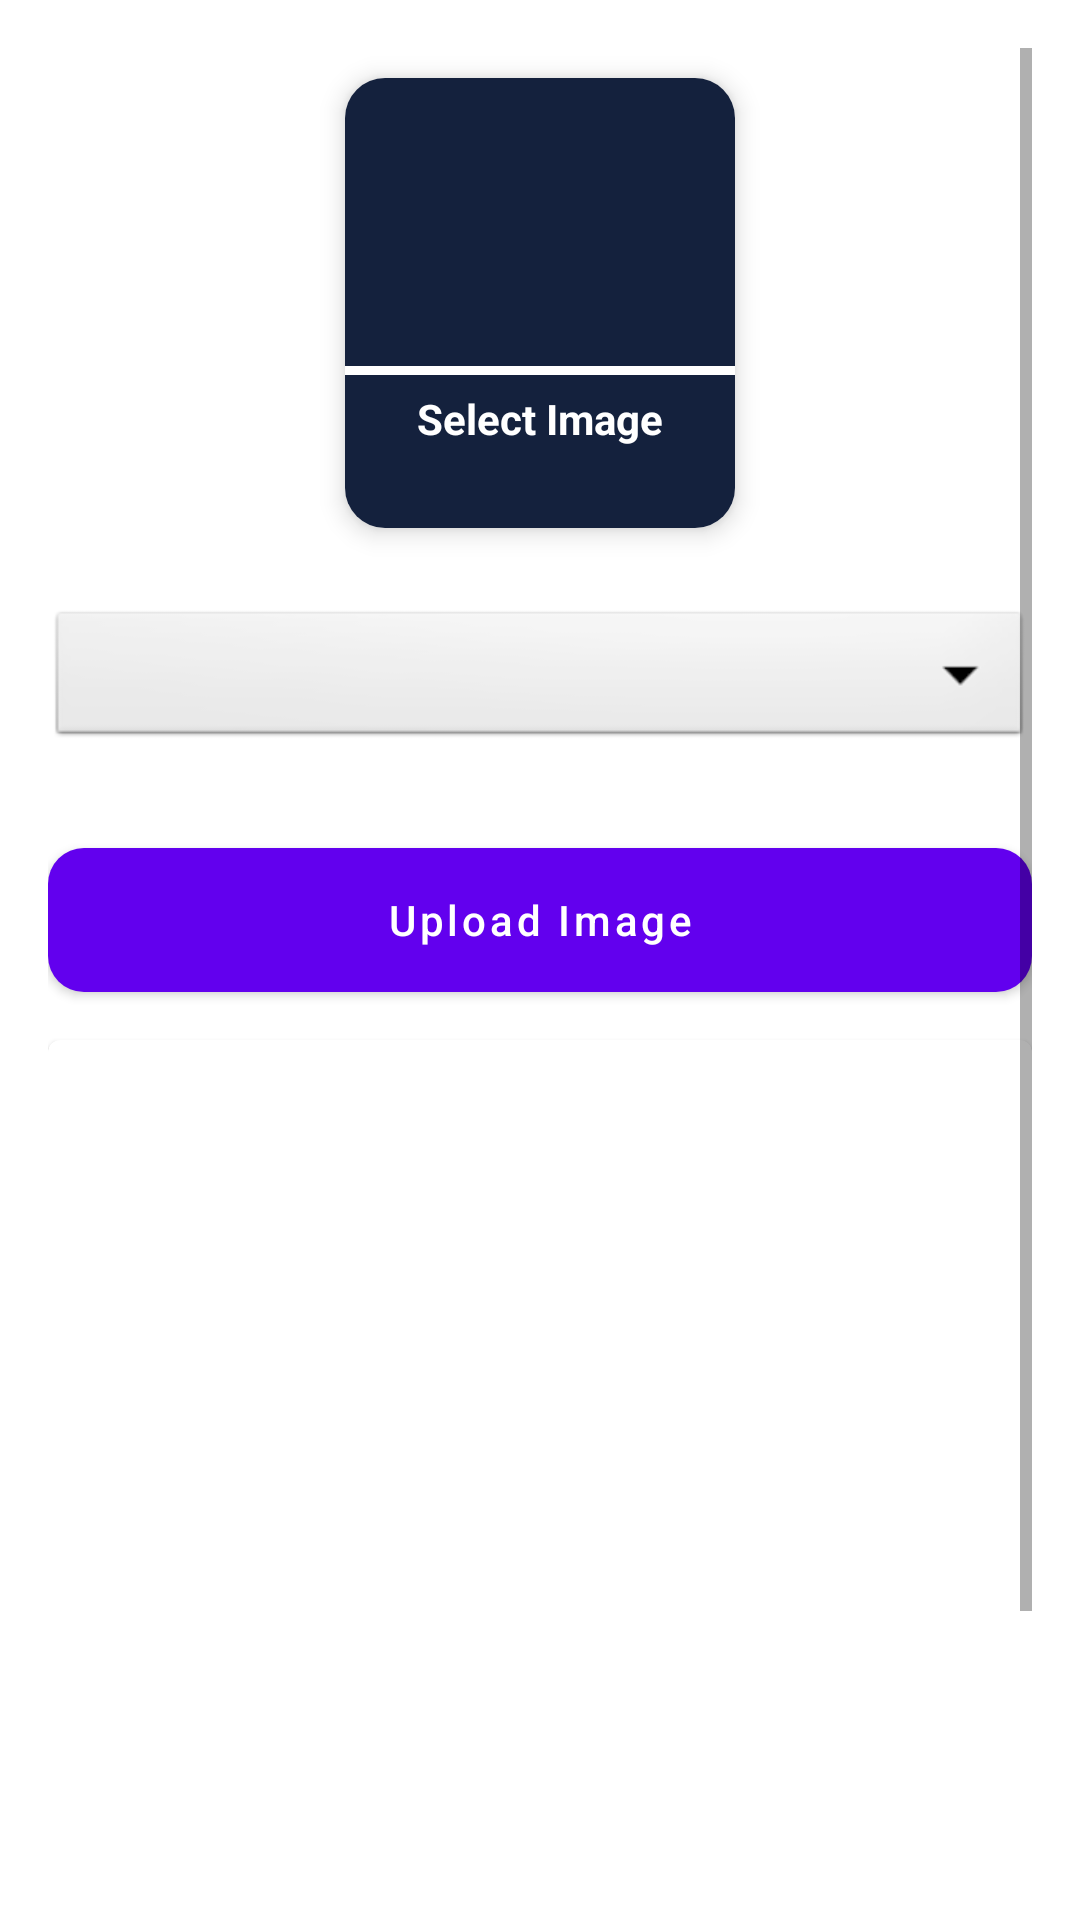

Reconstruct the res/layout file that produces this screen, plus the resources it refers to.
<!-- AndroidManifest.xml: application theme Theme.UISADMIN -->
<!-- res/layout/activity_upload_image.xml -->
<?xml version="1.0" encoding="utf-8"?>
<ScrollView xmlns:android="http://schemas.android.com/apk/res/android"
    xmlns:app="http://schemas.android.com/apk/res-auto"
    xmlns:tools="http://schemas.android.com/tools"
    android:layout_width="match_parent"
    android:padding="16dp"
    android:layout_height="match_parent"
    tools:context=".UploadImage">

    <LinearLayout
        android:layout_width="match_parent"
        android:layout_height="match_parent"
        android:orientation="vertical">

        <com.google.android.material.card.MaterialCardView
            android:id="@+id/addGalleryImage"
            android:layout_width="130dp"
            android:layout_height="150dp"
            android:layout_margin="10dp"
            android:layout_gravity="center"
            app:cardElevation="5dp"
            app:cardCornerRadius="40px">


            <LinearLayout
                android:layout_width="match_parent"
                android:layout_height="match_parent"
                android:gravity="center"
                android:background="@color/bg_black"
                android:orientation="vertical">

                <ImageView
                    android:layout_width="64dp"
                    android:layout_height="64dp"
                    android:background="@drawable/circle_yellow"
                    android:importantForAccessibility="no"
                    android:padding="15dp"
                    android:src="@drawable/ic_image" />

                <View
                    android:layout_width="match_parent"
                    android:layout_height="3dp"
                    android:layout_marginTop="10dp"
                    android:background="@color/white" />

                <TextView
                    android:layout_width="wrap_content"
                    android:layout_height="wrap_content"
                    android:layout_margin="5dp"
                    android:layout_marginTop="10dp"
                    android:text="Select Image"
                    android:textColor="@color/white"
                    android:textStyle="bold" />

            </LinearLayout>



        </com.google.android.material.card.MaterialCardView>


        <Spinner
            android:id="@+id/image_category"
            android:layout_width="match_parent"
            android:layout_height="wrap_content"
            android:layout_marginVertical="16dp"
            android:background="@android:drawable/btn_dropdown"
            android:gravity="center"
            android:spinnerMode="dropdown" />

        <com.google.android.material.button.MaterialButton
            android:layout_width="match_parent"
            android:layout_height="wrap_content"
            android:text="Upload Image"
            android:textColor="@color/white"
            android:background="@drawable/rounded_button_background"
            android:layout_marginTop="16dp"
            android:textAllCaps="false"
            android:id="@+id/uploadImageBtn"/>

        <com.google.android.material.card.MaterialCardView
            android:layout_width="match_parent"
            android:layout_height="400dp"
            android:layout_marginTop="16dp">

            <ImageView
                android:layout_width="match_parent"
                android:layout_height="match_parent"
                android:scaleType="centerCrop"
                android:id="@+id/galleryImageView" />
        </com.google.android.material.card.MaterialCardView>


    </LinearLayout>

</ScrollView>
<!-- resources referenced by this layout -->
<resources>
  <color name="bg_black">#14213D</color>
  <color name="white">#FFFFFFFF</color>
  <!-- drawable rounded_button_background (drawable) -->
  <?xml version="1.0" encoding="utf-8"?>
  <shape xmlns:android="http://schemas.android.com/apk/res/android">
      <solid android:color="@color/bg_black" /> 
      <corners android:radius="12dp" /> 
  </shape>
  <style name="Theme.UISADMIN" parent="Base.Theme.UISADMIN" />
  <style name="Base.Theme.UISADMIN" parent="Theme.MaterialComponents.Light.DarkActionBar">
          
          <item name="colorPrimary">@color/purple_500</item>
          <item name="colorPrimaryVariant">@color/purple_700</item>
          <item name="colorOnPrimary">@color/white</item>
          
          <item name="colorSecondary">@color/teal_200</item>
          <item name="colorSecondaryVariant">@color/teal_700</item>
          <item name="colorOnSecondary">@color/black</item>
          
          <item name="android:statusBarColor" tools:targetApi="l">?attr/colorPrimaryVariant</item>
          
      </style>
  <color name="purple_500">#FF6200EE</color>
  <color name="purple_700">#FF3700B3</color>
  <color name="teal_200">#FF03DAC5</color>
  <color name="teal_700">#FF018786</color>
  <color name="black">#FF000000</color>+
</resources>
